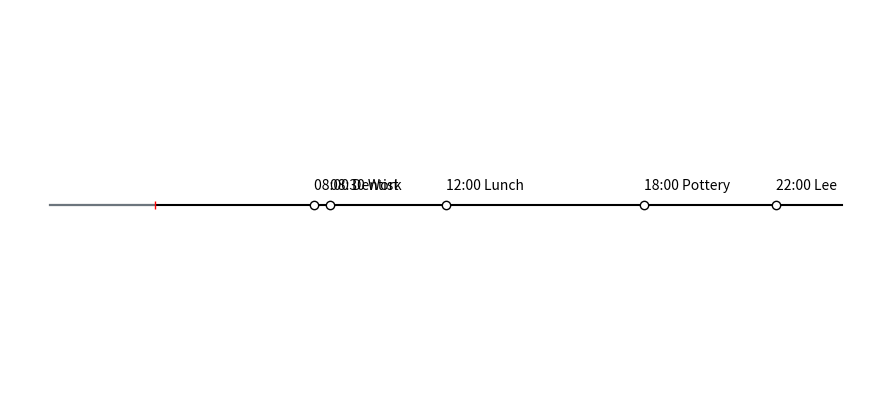

Write the Python code that produced this figure.
import matplotlib.pyplot as plt
import numpy as np
import matplotlib.dates as mdates
from datetime import datetime

event_list = [
    {"summary": "Dentist", "start": "08:00", "end": "09:00"},
    {"summary": "Work", "start": "08:30", "end": "09:00"},
    {"summary": "Lunch", "start": "12:00", "end": "13:00"},
    {"summary": "Pottery", "start": "18:00", "end": "21:00"},
    {"summary": "Lee", "start": "22:00", "end": "23:59"},
]


def military_to_minutes(time_in_military: str) -> int:
    hours, minutes = time_in_military.split(":")
    return int(hours) * 60 + int(minutes)


def is_complete(event: dict) -> dict:
    current_time = datetime.now().strftime("%H:%M")
    if military_to_minutes(current_time) >= military_to_minutes(event["end"]):
        # complete
        return {
            "color": "#6c757d",
            "markerfacecolor": "#6c757d",
            "xy": .005
        }
    else:
        # incomplete
        return {
            "color": "k",
            "markerfacecolor": "w",
            "xy": -.005
        }


events = [f'{event["start"]} {event["summary"]}' for event in event_list]

# Create figure and plot a stem plot with the date
fig, ax = plt.subplots(figsize=(8.8, 4), constrained_layout=True)

current_time = datetime.now().strftime("%H:%M")

# Black line for the entire timeline
ax.plot([0, 24 * 60], [0, 0], "-", color="k")
# Gray for time that has passed
ax.plot([0, military_to_minutes(current_time)], [0, 0], "-", color="#6c757d")

# Red tick for current time
ax.plot(military_to_minutes(current_time), 0, "|", color="r")

for event in event_list:
    ax.plot(military_to_minutes(event["start"]), 0, "o",
            color=is_complete(event)["color"], markerfacecolor=is_complete(event)["markerfacecolor"])

# annotate lines
for i, txt in enumerate(events):
    ax.annotate(txt, ([military_to_minutes(event["start"]) for event in event_list][i], .005))

# remove x, y axis and spines
ax.xaxis.set_visible(False)
ax.yaxis.set_visible(False)
ax.spines[["left", "top", "right", "bottom"]].set_visible(False)

ax.margins(y=0.1)
plt.show()
